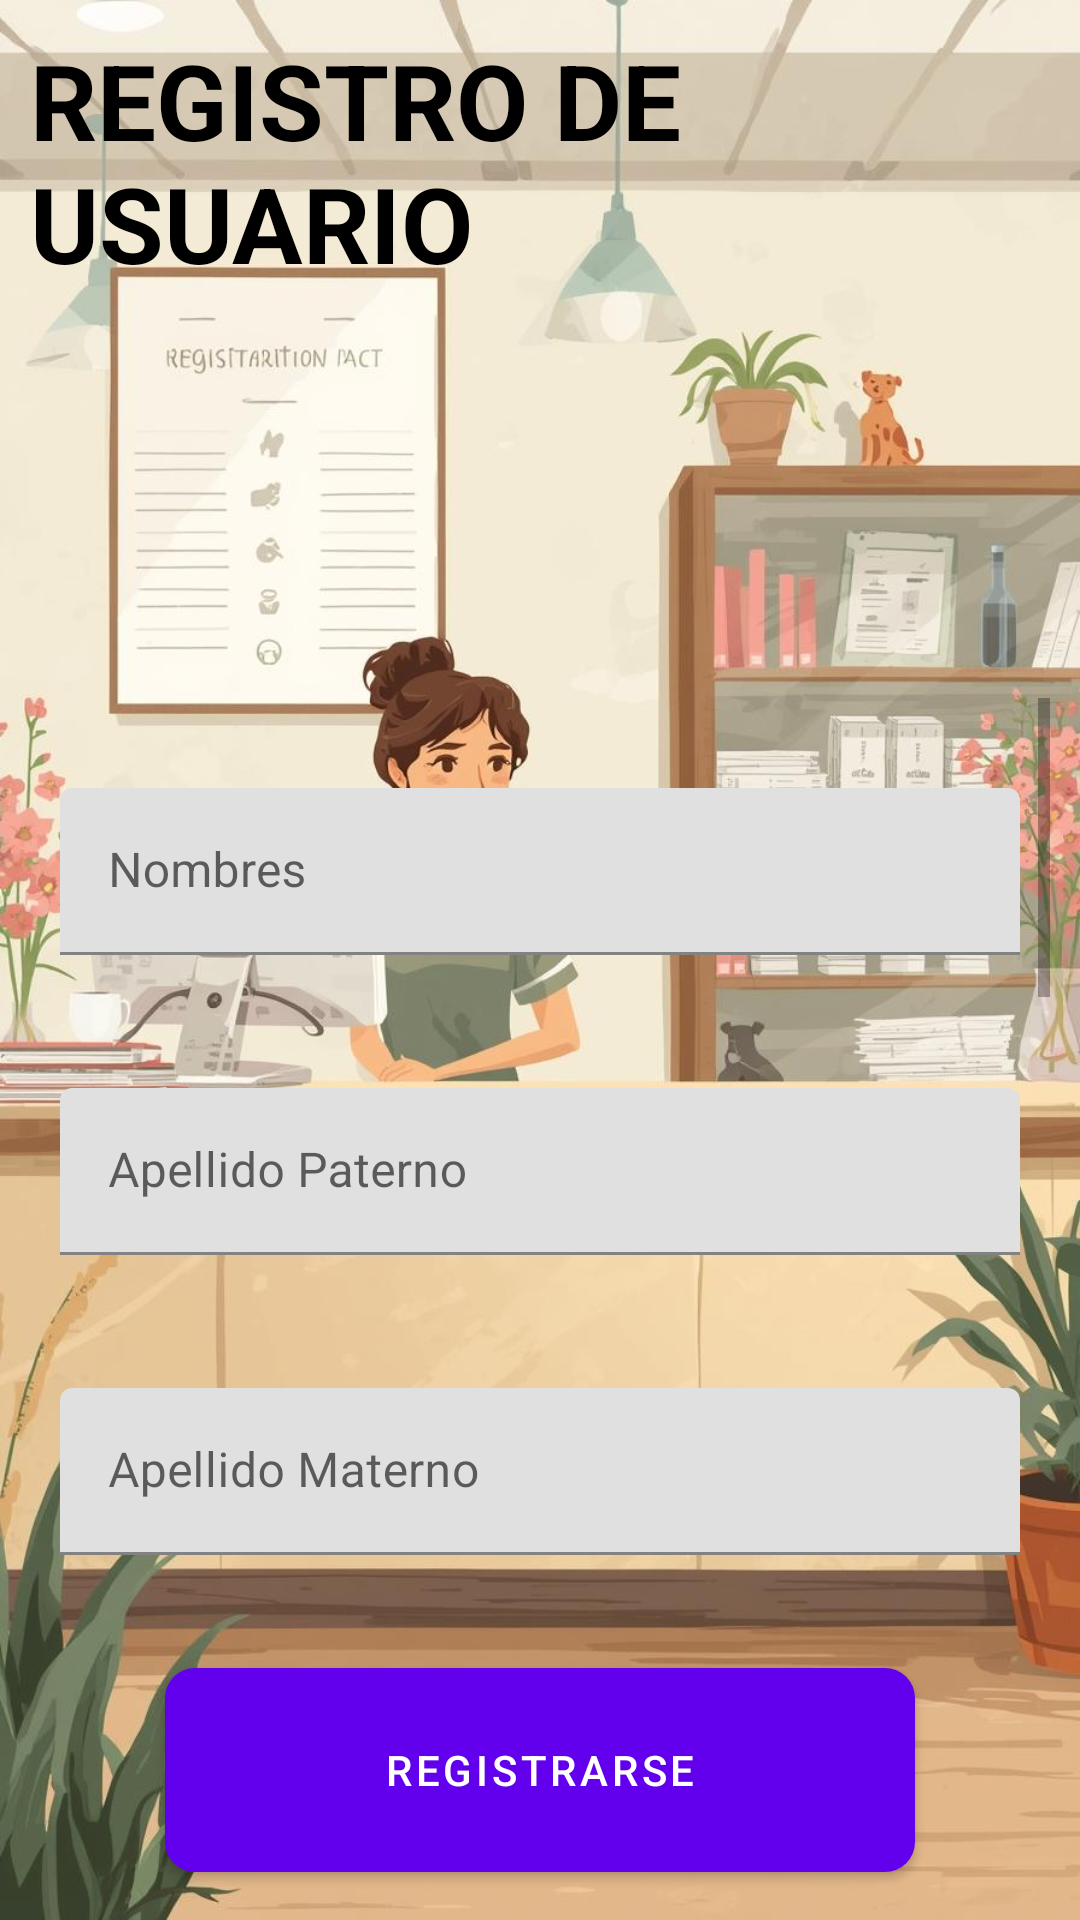

Produce the Android XML layout that renders to this screen, including the resource entries it uses.
<!-- AndroidManifest.xml: application theme Theme.AlertaHuellita -->
<!-- res/layout/activity_principal_registro.xml -->
<?xml version="1.0" encoding="utf-8"?>
<androidx.appcompat.widget.LinearLayoutCompat
    xmlns:android="http://schemas.android.com/apk/res/android"
    xmlns:app="http://schemas.android.com/apk/res-auto"
    xmlns:tools="http://schemas.android.com/tools"
    android:layout_width="match_parent"
    android:layout_height="match_parent"
    android:gravity="center"
    android:orientation="vertical"
    android:padding="10dp"
    tools:context=".RegistroActivity"
    android:background="@drawable/fondo_13">
    
    <TextView
        android:text="REGISTRO DE USUARIO"
        android:textAllCaps="true"
        android:textSize="35dp"
        android:textStyle="bold"
        android:textColor="@color/black"
        android:layout_width="wrap_content"
        android:layout_height="wrap_content"/>

    
    <ImageView
        android:layout_width="100dp"
        android:layout_height="100dp"
        android:src="@drawable/icon_login_4"
        android:layout_marginTop="15dp"/>

    
    <ScrollView
        android:layout_width="match_parent"
        android:layout_height="0dp"
        android:layout_weight="1"
        android:layout_marginTop="20dp">

        
        <LinearLayout
            android:layout_width="match_parent"
            android:layout_height="wrap_content"
            android:orientation="vertical"
            android:padding="10dp">

            
            <com.google.android.material.textfield.TextInputLayout
                android:layout_marginTop="20dp"
                android:layout_width="match_parent"
                android:layout_height="80dp"
                android:layout_marginBottom="20dp">
                <com.google.android.material.textfield.TextInputEditText
                    android:id="@+id/TextInputLayout_Nombres"
                    android:hint="@string/textfield_Nombres"
                    android:inputType="textPersonName"
                    android:layout_width="match_parent"
                    android:layout_height="wrap_content"/>
            </com.google.android.material.textfield.TextInputLayout>

            
            <com.google.android.material.textfield.TextInputLayout
                android:layout_width="match_parent"
                android:layout_height="80dp"
                android:layout_marginBottom="20dp">
                <com.google.android.material.textfield.TextInputEditText
                    android:id="@+id/TextInputLayout_ApellidoPaterno"
                    android:hint="@string/textfield_ApellidoPaterno"
                    android:inputType="text"
                    android:layout_width="match_parent"
                    android:layout_height="wrap_content"/>
            </com.google.android.material.textfield.TextInputLayout>

            
            <com.google.android.material.textfield.TextInputLayout
                android:layout_width="match_parent"
                android:layout_height="80dp"
                android:layout_marginBottom="20dp">
                <com.google.android.material.textfield.TextInputEditText
                    android:id="@+id/TextInputLayout_ApellidoMaterno"
                    android:hint="@string/textfield_ApellidoMaterno"
                    android:inputType="text"
                    android:layout_width="match_parent"
                    android:layout_height="wrap_content"/>
            </com.google.android.material.textfield.TextInputLayout>

            
            <com.google.android.material.textfield.TextInputLayout
                android:layout_width="match_parent"
                android:layout_height="80dp"
                android:layout_marginBottom="20dp">
                <com.google.android.material.textfield.TextInputEditText
                    android:id="@+id/TextInputLayout_DNI"
                    android:hint="@string/textfield_DNI"
                    android:inputType="number"
                    android:layout_width="match_parent"
                    android:layout_height="wrap_content"/>
            </com.google.android.material.textfield.TextInputLayout>

            
            <com.google.android.material.textfield.TextInputLayout
                android:layout_width="match_parent"
                android:layout_height="80dp"
                android:layout_marginBottom="20dp">
                <com.google.android.material.textfield.TextInputEditText
                    android:id="@+id/TextInputLayout_Numero_Telefono"
                    android:hint="@string/textfield_Numero_Telefono"
                    android:inputType="number"
                    android:layout_width="match_parent"
                    android:layout_height="wrap_content"/>
            </com.google.android.material.textfield.TextInputLayout>

            
            <com.google.android.material.textfield.TextInputLayout
                android:layout_width="match_parent"
                android:layout_height="80dp"
                android:layout_marginBottom="20dp">
                <com.google.android.material.textfield.TextInputEditText
                    android:id="@+id/TextInputLayout_Email"
                    android:hint="@string/textfield_Correo"
                    android:inputType="textEmailAddress"
                    android:layout_width="match_parent"
                    android:layout_height="wrap_content"/>
            </com.google.android.material.textfield.TextInputLayout>

            
            <com.google.android.material.textfield.TextInputLayout
                android:layout_width="match_parent"
                android:layout_height="80dp"
                app:passwordToggleEnabled="true"
                android:layout_marginBottom="20dp">
                <com.google.android.material.textfield.TextInputEditText
                    android:id="@+id/TextInputLayout_Password"
                    android:hint="@string/textfield_Contraseña"
                    android:inputType="textPassword"
                    android:layout_width="match_parent"
                    android:layout_height="wrap_content"/>
            </com.google.android.material.textfield.TextInputLayout>

            
            <com.google.android.material.textfield.TextInputLayout
                android:layout_width="match_parent"
                android:layout_height="80dp"
                app:passwordToggleEnabled="true"
                android:layout_marginBottom="20dp">
                <com.google.android.material.textfield.TextInputEditText
                    android:id="@+id/TextInputLayout_R_Password"
                    android:hint="@string/textfield_ConfirmarSucontraseña"
                    android:inputType="textPassword"
                    android:layout_width="match_parent"
                    android:layout_height="wrap_content"/>
            </com.google.android.material.textfield.TextInputLayout>
            
            <LinearLayout
                android:layout_width="match_parent"
                android:layout_height="wrap_content"
                android:orientation="horizontal"
                android:layout_marginBottom="20dp"
                android:gravity="center_vertical">
                
                <com.google.android.material.textfield.TextInputLayout
                    android:layout_width="0dp"
                    android:layout_height="wrap_content"
                    android:layout_weight="1"
                    android:layout_marginEnd="8dp">
                    <com.google.android.material.textfield.TextInputEditText
                        android:id="@+id/TextInputLayout_Ubicacion"
                        android:hint="@string/textfield_Ubicacion"
                        android:inputType="text"
                        android:layout_width="match_parent"
                        android:layout_height="wrap_content" />
                </com.google.android.material.textfield.TextInputLayout>
                
                <ImageButton
                    android:id="@+id/ImageButton_Ubicacion"
                    android:layout_width="48dp"
                    android:layout_height="48dp"
                    android:contentDescription="Ver en mapa"
                    android:background="@drawable/icon_mapa_3" />
            </LinearLayout>

        </LinearLayout>
    </ScrollView>

    
    <com.google.android.material.button.MaterialButton
        android:id="@+id/btn_Registrar"
        android:text="REGISTRARSE"
        android:layout_width="250dp"
        android:layout_height="80dp"
        android:textAllCaps="true"
        android:layout_marginTop="15dp"
        app:cornerRadius="10dp"/>

</androidx.appcompat.widget.LinearLayoutCompat>
<!-- resources referenced by this layout -->
<resources>
  <color name="black">#FF000000</color>
  <!-- drawable fondo_13: jpg bitmap (drawable, 120496 bytes) -->
  <!-- drawable icon_mapa_3: png bitmap (drawable, 258003 bytes) -->
  <string name="textfield_ApellidoMaterno">Apellido Materno</string>
  <string name="textfield_ApellidoPaterno">Apellido Paterno</string>
  <string name="textfield_Correo">Correo Electronico (Opcional)</string>
  <string name="textfield_DNI">DNI</string>
  <string name="textfield_Nombres">Nombres</string>
  <string name="textfield_Numero_Telefono">Numero de Telefono</string>
  <string name="textfield_Ubicacion">Ubicacion</string>
  
      //MENU
  <style name="Theme.AlertaHuellita" parent="Theme.MaterialComponents.DayNight.NoActionBar">
          
          <item name="colorPrimary">@color/purple_500</item>
          <item name="colorPrimaryVariant">@color/purple_700</item>
          <item name="colorOnPrimary">@color/white</item>
          
          <item name="colorSecondary">@color/teal_200</item>
          <item name="colorSecondaryVariant">@color/teal_700</item>
          <item name="colorOnSecondary">@color/black</item>
          
          <item name="android:statusBarColor">?attr/colorPrimaryVariant</item>
          
      </style>
  <color name="purple_500">#FF6200EE</color>
  <color name="purple_700">#FF3700B3</color>
  <color name="white">#FFFFFFFF</color>
  <color name="teal_200">#FF03DAC5</color>
  <color name="teal_700">#FF018786</color>
</resources>
